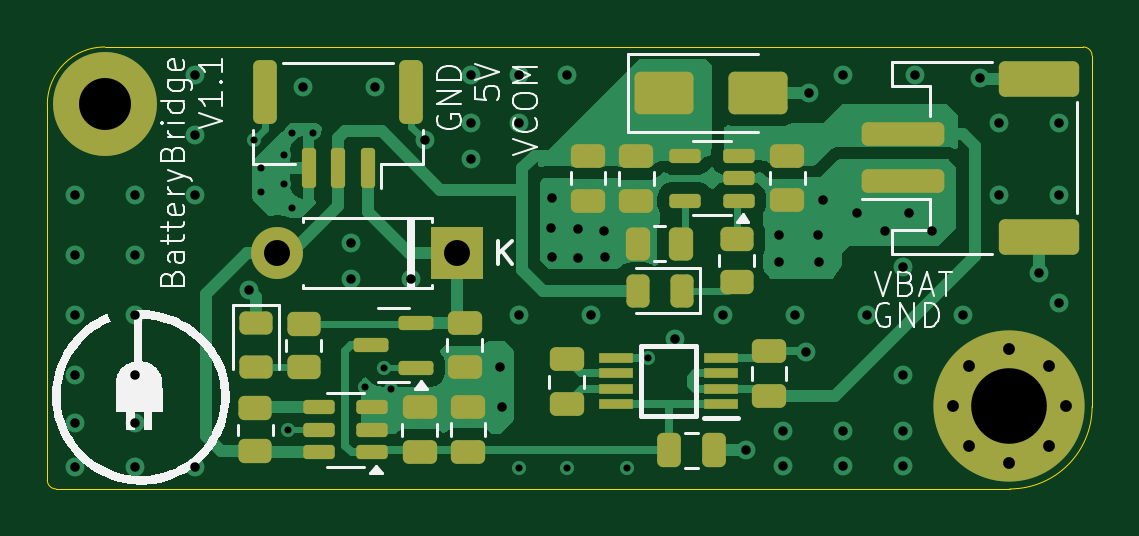
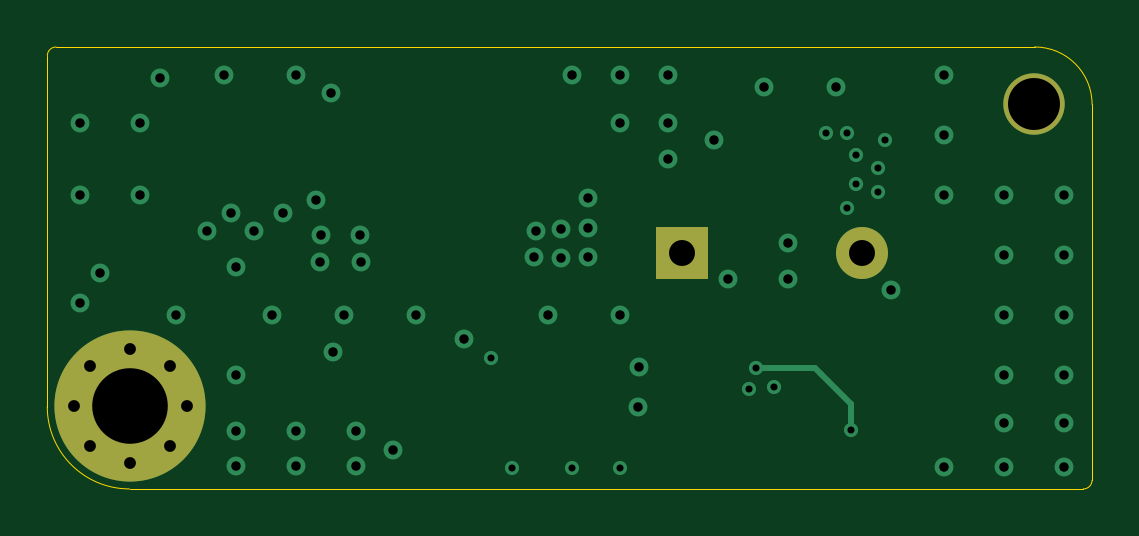
Circuit board: 11 layer files. Board 44.2 x 18.7 mm.
- bottom_copper: BatteryBridge-B_Cu.gbl (3966 bytes)
- bottom_mask: BatteryBridge-B_Mask.gbs (940 bytes)
- paste: BatteryBridge-B_Paste.gbp (492 bytes)
- bottom_silk: BatteryBridge-B_Silkscreen.gbo (950 bytes)
- outline: BatteryBridge-Edge_Cuts.gm1 (1032 bytes)
- top_copper: BatteryBridge-F_Cu.gtl (32056 bytes)
- top_mask: BatteryBridge-F_Mask.gts (4832 bytes)
- paste: BatteryBridge-F_Paste.gtp (4335 bytes)
- top_silk: BatteryBridge-F_Silkscreen.gto (33702 bytes)
- drill: BatteryBridge-NPTH.drl (269 bytes)
- drill: BatteryBridge-PTH.drl (2201 bytes)

=== bottom_copper: BatteryBridge-B_Cu.gbl ===
G04 #@! TF.GenerationSoftware,KiCad,Pcbnew,8.0.0*
G04 #@! TF.CreationDate,2024-08-05T13:19:55+02:00*
G04 #@! TF.ProjectId,BatteryBridge,42617474-6572-4794-9272-696467652e6b,rev?*
G04 #@! TF.SameCoordinates,Original*
G04 #@! TF.FileFunction,Copper,L4,Bot*
G04 #@! TF.FilePolarity,Positive*
%FSLAX46Y46*%
G04 Gerber Fmt 4.6, Leading zero omitted, Abs format (unit mm)*
G04 Created by KiCad (PCBNEW 8.0.0) date 2024-08-05 13:19:55*
%MOMM*%
%LPD*%
G01*
G04 APERTURE LIST*
G04 #@! TA.AperFunction,ComponentPad*
%ADD10C,0.800000*%
G04 #@! TD*
G04 #@! TA.AperFunction,ComponentPad*
%ADD11C,6.400000*%
G04 #@! TD*
G04 #@! TA.AperFunction,ComponentPad*
%ADD12R,2.200000X2.200000*%
G04 #@! TD*
G04 #@! TA.AperFunction,ComponentPad*
%ADD13O,2.200000X2.200000*%
G04 #@! TD*
G04 #@! TA.AperFunction,ComponentPad*
%ADD14C,2.600000*%
G04 #@! TD*
G04 #@! TA.AperFunction,ViaPad*
%ADD15C,0.800000*%
G04 #@! TD*
G04 #@! TA.AperFunction,ViaPad*
%ADD16C,0.600000*%
G04 #@! TD*
G04 #@! TA.AperFunction,Conductor*
%ADD17C,0.250000*%
G04 #@! TD*
G04 APERTURE END LIST*
D10*
X145860000Y-92770000D03*
X146562944Y-91072944D03*
X146562944Y-94467056D03*
X148260000Y-90370000D03*
D11*
X148260000Y-92770000D03*
D10*
X148260000Y-95170000D03*
X149957056Y-91072944D03*
X149957056Y-94467056D03*
X150660000Y-92770000D03*
D12*
X124900000Y-86300000D03*
D13*
X117280000Y-86300000D03*
D14*
X110000000Y-80000000D03*
D15*
X118364000Y-79248000D03*
X141224000Y-93827600D03*
X138530000Y-85550000D03*
X147828000Y-83820000D03*
X150368000Y-83820000D03*
X120396000Y-85852000D03*
X108712000Y-91440000D03*
X111252000Y-95351600D03*
X149520000Y-87120000D03*
X137120000Y-94650000D03*
X127508000Y-78740000D03*
X128860000Y-85230000D03*
X111252000Y-86360000D03*
X108712000Y-86360000D03*
X139660000Y-90470000D03*
D16*
X127508000Y-95402400D03*
D15*
X138684000Y-93827600D03*
X138510000Y-86690000D03*
D16*
X132080000Y-95402400D03*
X117906800Y-84378800D03*
D15*
X111252000Y-93472000D03*
X113792000Y-95351600D03*
X108712000Y-88900000D03*
X126700000Y-91130000D03*
X111252000Y-88900000D03*
X141800000Y-84600000D03*
X129540000Y-78740000D03*
X144272000Y-78740000D03*
D16*
X116600000Y-83700000D03*
D15*
X120396000Y-87376000D03*
X125476000Y-80772000D03*
X113792000Y-83820000D03*
X143764000Y-91440000D03*
X128890000Y-83970000D03*
D16*
X117551200Y-83362800D03*
D15*
X116070000Y-87850000D03*
X139770000Y-79520000D03*
X121412000Y-79248000D03*
X130020000Y-86490000D03*
D16*
X116300000Y-81500000D03*
D15*
X143000000Y-85380000D03*
D16*
X116600000Y-82700000D03*
D15*
X113792000Y-81280000D03*
X127508000Y-88900000D03*
X130010000Y-85290000D03*
D16*
X118800000Y-81200000D03*
D15*
X140170000Y-85510000D03*
X141224000Y-95300800D03*
X111252000Y-91440000D03*
D16*
X129540000Y-95402400D03*
D15*
X108712000Y-93472000D03*
X128890000Y-86450000D03*
X140380000Y-84040000D03*
X136144000Y-88900000D03*
X108712000Y-95351600D03*
X126770000Y-92810000D03*
D16*
X121000000Y-91980000D03*
D15*
X123530000Y-81520000D03*
X142240000Y-88900000D03*
X113792000Y-78740000D03*
X130556000Y-88900000D03*
D16*
X117551200Y-82143600D03*
D15*
X134112000Y-89916000D03*
X131160000Y-86460000D03*
X144000000Y-84590000D03*
X146304000Y-88900000D03*
X143764000Y-95300800D03*
X150368000Y-88392000D03*
D16*
X132990000Y-90730000D03*
D15*
X145000000Y-85350000D03*
X150368000Y-80772000D03*
X111252000Y-83820000D03*
X138684000Y-95300800D03*
X140210000Y-86690000D03*
X127508000Y-80772000D03*
X147828000Y-80772000D03*
X125476000Y-78740000D03*
X108712000Y-83820000D03*
X139192000Y-88900000D03*
X125476000Y-82296000D03*
X122936000Y-87376000D03*
X141224000Y-78740000D03*
X147010000Y-78890000D03*
X143764000Y-93827600D03*
D16*
X117900000Y-81200000D03*
D15*
X143764000Y-86868000D03*
X131100000Y-85350000D03*
D16*
X122070000Y-92040000D03*
X117740000Y-93780000D03*
X121780000Y-91150000D03*
D17*
X117740000Y-92680000D02*
X119000000Y-91420000D01*
X119000000Y-91420000D02*
X119270000Y-91150000D01*
X119270000Y-91150000D02*
X121780000Y-91150000D01*
X117740000Y-93780000D02*
X117740000Y-92680000D01*
M02*

=== bottom_mask: BatteryBridge-B_Mask.gbs ===
G04 #@! TF.GenerationSoftware,KiCad,Pcbnew,8.0.0*
G04 #@! TF.CreationDate,2024-08-05T13:19:55+02:00*
G04 #@! TF.ProjectId,BatteryBridge,42617474-6572-4794-9272-696467652e6b,rev?*
G04 #@! TF.SameCoordinates,Original*
G04 #@! TF.FileFunction,Soldermask,Bot*
G04 #@! TF.FilePolarity,Negative*
%FSLAX46Y46*%
G04 Gerber Fmt 4.6, Leading zero omitted, Abs format (unit mm)*
G04 Created by KiCad (PCBNEW 8.0.0) date 2024-08-05 13:19:55*
%MOMM*%
%LPD*%
G01*
G04 APERTURE LIST*
%ADD10C,0.800000*%
%ADD11C,6.400000*%
%ADD12R,2.200000X2.200000*%
%ADD13O,2.200000X2.200000*%
%ADD14C,2.600000*%
G04 APERTURE END LIST*
D10*
X145860000Y-92770000D03*
X146562944Y-91072944D03*
X146562944Y-94467056D03*
X148260000Y-90370000D03*
D11*
X148260000Y-92770000D03*
D10*
X148260000Y-95170000D03*
X149957056Y-91072944D03*
X149957056Y-94467056D03*
X150660000Y-92770000D03*
D12*
X124900000Y-86300000D03*
D13*
X117280000Y-86300000D03*
D14*
X110000000Y-80000000D03*
M02*

=== paste: BatteryBridge-B_Paste.gbp ===
G04 #@! TF.GenerationSoftware,KiCad,Pcbnew,8.0.0*
G04 #@! TF.CreationDate,2024-08-05T13:19:55+02:00*
G04 #@! TF.ProjectId,BatteryBridge,42617474-6572-4794-9272-696467652e6b,rev?*
G04 #@! TF.SameCoordinates,Original*
G04 #@! TF.FileFunction,Paste,Bot*
G04 #@! TF.FilePolarity,Positive*
%FSLAX46Y46*%
G04 Gerber Fmt 4.6, Leading zero omitted, Abs format (unit mm)*
G04 Created by KiCad (PCBNEW 8.0.0) date 2024-08-05 13:19:55*
%MOMM*%
%LPD*%
G01*
G04 APERTURE LIST*
G04 APERTURE END LIST*
M02*

=== bottom_silk: BatteryBridge-B_Silkscreen.gbo ===
G04 #@! TF.GenerationSoftware,KiCad,Pcbnew,8.0.0*
G04 #@! TF.CreationDate,2024-08-05T13:19:55+02:00*
G04 #@! TF.ProjectId,BatteryBridge,42617474-6572-4794-9272-696467652e6b,rev?*
G04 #@! TF.SameCoordinates,Original*
G04 #@! TF.FileFunction,Legend,Bot*
G04 #@! TF.FilePolarity,Positive*
%FSLAX46Y46*%
G04 Gerber Fmt 4.6, Leading zero omitted, Abs format (unit mm)*
G04 Created by KiCad (PCBNEW 8.0.0) date 2024-08-05 13:19:55*
%MOMM*%
%LPD*%
G01*
G04 APERTURE LIST*
%ADD10C,0.800000*%
%ADD11C,6.400000*%
%ADD12R,2.200000X2.200000*%
%ADD13O,2.200000X2.200000*%
%ADD14C,2.600000*%
G04 APERTURE END LIST*
%LPC*%
D10*
X145860000Y-92770000D03*
X146562944Y-91072944D03*
X146562944Y-94467056D03*
X148260000Y-90370000D03*
D11*
X148260000Y-92770000D03*
D10*
X148260000Y-95170000D03*
X149957056Y-91072944D03*
X149957056Y-94467056D03*
X150660000Y-92770000D03*
D12*
X124900000Y-86300000D03*
D13*
X117280000Y-86300000D03*
D14*
X110000000Y-80000000D03*
%LPD*%
M02*

=== outline: BatteryBridge-Edge_Cuts.gm1 ===
G04 #@! TF.GenerationSoftware,KiCad,Pcbnew,8.0.0*
G04 #@! TF.CreationDate,2024-08-05T13:19:55+02:00*
G04 #@! TF.ProjectId,BatteryBridge,42617474-6572-4794-9272-696467652e6b,rev?*
G04 #@! TF.SameCoordinates,Original*
G04 #@! TF.FileFunction,Profile,NP*
%FSLAX46Y46*%
G04 Gerber Fmt 4.6, Leading zero omitted, Abs format (unit mm)*
G04 Created by KiCad (PCBNEW 8.0.0) date 2024-08-05 13:19:55*
%MOMM*%
%LPD*%
G01*
G04 APERTURE LIST*
G04 #@! TA.AperFunction,Profile*
%ADD10C,0.050000*%
G04 #@! TD*
G04 APERTURE END LIST*
D10*
X107910000Y-96280000D02*
G75*
G02*
X107540000Y-95910000I0J370000D01*
G01*
X151770000Y-92800000D02*
X151770000Y-77950000D01*
X148288900Y-96280000D02*
X107910000Y-96280000D01*
X151398370Y-77571630D02*
G75*
G02*
X151768370Y-77941630I30J-369970D01*
G01*
X107540000Y-80000000D02*
G75*
G02*
X109970000Y-77570000I2430000J0D01*
G01*
X109970000Y-77570000D02*
X151400000Y-77570000D01*
X107540000Y-80000000D02*
X107540000Y-95910000D01*
X151770000Y-92800000D02*
G75*
G02*
X148288900Y-96280000I-3481100J1100D01*
G01*
M02*

=== top_copper: BatteryBridge-F_Cu.gtl (32056 bytes, source omitted) ===
=== top_mask: BatteryBridge-F_Mask.gts ===
G04 #@! TF.GenerationSoftware,KiCad,Pcbnew,8.0.0*
G04 #@! TF.CreationDate,2024-08-05T13:19:55+02:00*
G04 #@! TF.ProjectId,BatteryBridge,42617474-6572-4794-9272-696467652e6b,rev?*
G04 #@! TF.SameCoordinates,Original*
G04 #@! TF.FileFunction,Soldermask,Top*
G04 #@! TF.FilePolarity,Negative*
%FSLAX46Y46*%
G04 Gerber Fmt 4.6, Leading zero omitted, Abs format (unit mm)*
G04 Created by KiCad (PCBNEW 8.0.0) date 2024-08-05 13:19:55*
%MOMM*%
%LPD*%
G01*
G04 APERTURE LIST*
G04 Aperture macros list*
%AMRoundRect*
0 Rectangle with rounded corners*
0 $1 Rounding radius*
0 $2 $3 $4 $5 $6 $7 $8 $9 X,Y pos of 4 corners*
0 Add a 4 corners polygon primitive as box body*
4,1,4,$2,$3,$4,$5,$6,$7,$8,$9,$2,$3,0*
0 Add four circle primitives for the rounded corners*
1,1,$1+$1,$2,$3*
1,1,$1+$1,$4,$5*
1,1,$1+$1,$6,$7*
1,1,$1+$1,$8,$9*
0 Add four rect primitives between the rounded corners*
20,1,$1+$1,$2,$3,$4,$5,0*
20,1,$1+$1,$4,$5,$6,$7,0*
20,1,$1+$1,$6,$7,$8,$9,0*
20,1,$1+$1,$8,$9,$2,$3,0*%
G04 Aperture macros list end*
%ADD10RoundRect,0.250000X-0.475000X0.250000X-0.475000X-0.250000X0.475000X-0.250000X0.475000X0.250000X0*%
%ADD11RoundRect,0.250000X0.475000X-0.250000X0.475000X0.250000X-0.475000X0.250000X-0.475000X-0.250000X0*%
%ADD12RoundRect,0.250000X0.450000X-0.262500X0.450000X0.262500X-0.450000X0.262500X-0.450000X-0.262500X0*%
%ADD13C,0.800000*%
%ADD14C,6.400000*%
%ADD15R,1.425000X0.450000*%
%ADD16RoundRect,0.150000X0.587500X0.150000X-0.587500X0.150000X-0.587500X-0.150000X0.587500X-0.150000X0*%
%ADD17RoundRect,0.250000X-1.000000X-0.650000X1.000000X-0.650000X1.000000X0.650000X-1.000000X0.650000X0*%
%ADD18RoundRect,0.250000X-0.250000X-0.475000X0.250000X-0.475000X0.250000X0.475000X-0.250000X0.475000X0*%
%ADD19R,2.200000X2.200000*%
%ADD20O,2.200000X2.200000*%
%ADD21RoundRect,0.150000X0.150000X0.700000X-0.150000X0.700000X-0.150000X-0.700000X0.150000X-0.700000X0*%
%ADD22RoundRect,0.250000X0.250000X1.100000X-0.250000X1.100000X-0.250000X-1.100000X0.250000X-1.100000X0*%
%ADD23RoundRect,0.250000X1.500000X-0.250000X1.500000X0.250000X-1.500000X0.250000X-1.500000X-0.250000X0*%
%ADD24RoundRect,0.250001X1.449999X-0.499999X1.449999X0.499999X-1.449999X0.499999X-1.449999X-0.499999X0*%
%ADD25RoundRect,0.150000X0.512500X0.150000X-0.512500X0.150000X-0.512500X-0.150000X0.512500X-0.150000X0*%
%ADD26RoundRect,0.243750X0.243750X0.456250X-0.243750X0.456250X-0.243750X-0.456250X0.243750X-0.456250X0*%
%ADD27RoundRect,0.243750X-0.456250X0.243750X-0.456250X-0.243750X0.456250X-0.243750X0.456250X0.243750X0*%
%ADD28C,2.600000*%
%ADD29C,4.400000*%
%ADD30RoundRect,0.250000X-0.262500X-0.450000X0.262500X-0.450000X0.262500X0.450000X-0.262500X0.450000X0*%
%ADD31RoundRect,0.250000X-0.450000X0.262500X-0.450000X-0.262500X0.450000X-0.262500X0.450000X0.262500X0*%
G04 APERTURE END LIST*
D10*
X125350000Y-92810000D03*
X125350000Y-94710000D03*
D11*
X138860000Y-84065000D03*
X138860000Y-82165000D03*
D12*
X116340000Y-94692500D03*
X116340000Y-92867500D03*
D11*
X130430000Y-84075000D03*
X130430000Y-82175000D03*
D10*
X123300000Y-92830000D03*
X123300000Y-94730000D03*
D13*
X145860000Y-92770000D03*
X146562944Y-91072944D03*
X146562944Y-94467056D03*
X148260000Y-90370000D03*
D14*
X148260000Y-92770000D03*
D13*
X148260000Y-95170000D03*
X149957056Y-91072944D03*
X149957056Y-94467056D03*
X150660000Y-92770000D03*
D15*
X136052000Y-92685000D03*
X136052000Y-92035000D03*
X136052000Y-91385000D03*
X136052000Y-90735000D03*
X131628000Y-90735000D03*
X131628000Y-91385000D03*
X131628000Y-92035000D03*
X131628000Y-92685000D03*
D16*
X123135000Y-91150000D03*
X123135000Y-89250000D03*
X121260000Y-90200000D03*
D11*
X138090000Y-92350000D03*
X138090000Y-90450000D03*
D17*
X133632500Y-79512500D03*
X137632500Y-79512500D03*
D18*
X133860000Y-94650000D03*
X135760000Y-94650000D03*
D19*
X124900000Y-86300000D03*
D20*
X117280000Y-86300000D03*
D11*
X129520000Y-92690000D03*
X129520000Y-90790000D03*
D21*
X121100000Y-82680000D03*
X119850000Y-82680000D03*
X118600000Y-82680000D03*
D22*
X122950000Y-79480000D03*
X116750000Y-79480000D03*
D23*
X143760000Y-83260000D03*
X143760000Y-81260000D03*
D24*
X149510000Y-85610000D03*
X149510000Y-78910000D03*
D25*
X136807500Y-84075000D03*
X136807500Y-83125000D03*
X136807500Y-82175000D03*
X134532500Y-82175000D03*
X134532500Y-84075000D03*
D26*
X134407500Y-87892500D03*
X132532500Y-87892500D03*
D12*
X136730000Y-87535000D03*
X136730000Y-85710000D03*
D27*
X116380000Y-89252500D03*
X116380000Y-91127500D03*
D28*
X110000000Y-80000000D03*
D29*
X110000000Y-80000000D03*
D25*
X121297500Y-94732500D03*
X121297500Y-93782500D03*
X121297500Y-92832500D03*
X119022500Y-92832500D03*
X119022500Y-93782500D03*
X119022500Y-94732500D03*
D30*
X132537500Y-85892500D03*
X134362500Y-85892500D03*
D31*
X118390000Y-89287500D03*
X118390000Y-91112500D03*
D11*
X132480000Y-84095000D03*
X132480000Y-82195000D03*
D10*
X125207500Y-89237500D03*
X125207500Y-91137500D03*
M02*

=== paste: BatteryBridge-F_Paste.gtp (4335 bytes, source withheld) ===
=== top_silk: BatteryBridge-F_Silkscreen.gto (33702 bytes, source omitted) ===
=== drill: BatteryBridge-NPTH.drl ===
M48
; DRILL file {KiCad 8.0.0} date 2024-08-05T13:20:11+0200
; FORMAT={-:-/ absolute / metric / decimal}
; #@! TF.CreationDate,2024-08-05T13:20:11+02:00
; #@! TF.GenerationSoftware,Kicad,Pcbnew,8.0.0
; #@! TF.FileFunction,NonPlated,1,4,NPTH
FMAT,2
METRIC
%
G90
G05
M30

=== drill: BatteryBridge-PTH.drl ===
M48
; DRILL file {KiCad 8.0.0} date 2024-08-05T13:20:11+0200
; FORMAT={-:-/ absolute / metric / decimal}
; #@! TF.CreationDate,2024-08-05T13:20:11+02:00
; #@! TF.GenerationSoftware,Kicad,Pcbnew,8.0.0
; #@! TF.FileFunction,Plated,1,4,PTH
FMAT,2
METRIC
; #@! TA.AperFunction,Plated,PTH,ViaDrill
T1C0.300
; #@! TA.AperFunction,Plated,PTH,ViaDrill
T2C0.400
; #@! TA.AperFunction,Plated,PTH,ComponentDrill
T3C0.500
; #@! TA.AperFunction,Plated,PTH,ComponentDrill
T4C1.100
; #@! TA.AperFunction,Plated,PTH,ComponentDrill
T5C2.200
; #@! TA.AperFunction,Plated,PTH,ComponentDrill
T6C3.200
%
G90
G05
T1
X116.3Y-81.5
X116.6Y-82.7
X116.6Y-83.7
X117.551Y-82.144
X117.551Y-83.363
X117.74Y-93.78
X117.9Y-81.2
X117.907Y-84.379
X118.8Y-81.2
X121.0Y-91.98
X121.78Y-91.15
X122.07Y-92.04
X127.508Y-95.402
X129.54Y-95.402
X132.08Y-95.402
X132.99Y-90.73
T2
X108.712Y-83.82
X108.712Y-86.36
X108.712Y-88.9
X108.712Y-91.44
X108.712Y-93.472
X108.712Y-95.352
X111.252Y-83.82
X111.252Y-86.36
X111.252Y-88.9
X111.252Y-91.44
X111.252Y-93.472
X111.252Y-95.352
X113.792Y-78.74
X113.792Y-81.28
X113.792Y-83.82
X113.792Y-95.352
X116.07Y-87.85
X118.364Y-79.248
X120.396Y-85.852
X120.396Y-87.376
X121.412Y-79.248
X122.936Y-87.376
X123.53Y-81.52
X125.476Y-78.74
X125.476Y-80.772
X125.476Y-82.296
X126.7Y-91.13
X126.77Y-92.81
X127.508Y-78.74
X127.508Y-80.772
X127.508Y-88.9
X128.86Y-85.23
X128.89Y-83.97
X128.89Y-86.45
X129.54Y-78.74
X130.01Y-85.29
X130.02Y-86.49
X130.556Y-88.9
X131.1Y-85.35
X131.16Y-86.46
X134.112Y-89.916
X136.144Y-88.9
X137.12Y-94.65
X138.51Y-86.69
X138.53Y-85.55
X138.684Y-93.828
X138.684Y-95.301
X139.192Y-88.9
X139.66Y-90.47
X139.77Y-79.52
X140.17Y-85.51
X140.21Y-86.69
X140.38Y-84.04
X141.224Y-78.74
X141.224Y-93.828
X141.224Y-95.301
X141.8Y-84.6
X142.24Y-88.9
X143.0Y-85.38
X143.764Y-86.868
X143.764Y-91.44
X143.764Y-93.828
X143.764Y-95.301
X144.0Y-84.59
X144.272Y-78.74
X145.0Y-85.35
X146.304Y-88.9
X147.01Y-78.89
X147.828Y-80.772
X147.828Y-83.82
X149.52Y-87.12
X150.368Y-80.772
X150.368Y-83.82
X150.368Y-88.392
T3
X145.86Y-92.77
X146.563Y-91.073
X146.563Y-94.467
X148.26Y-90.37
X148.26Y-95.17
X149.957Y-91.073
X149.957Y-94.467
X150.66Y-92.77
T4
X117.28Y-86.3
X124.9Y-86.3
T5
X110.0Y-80.0
T6
X148.26Y-92.77
M30

